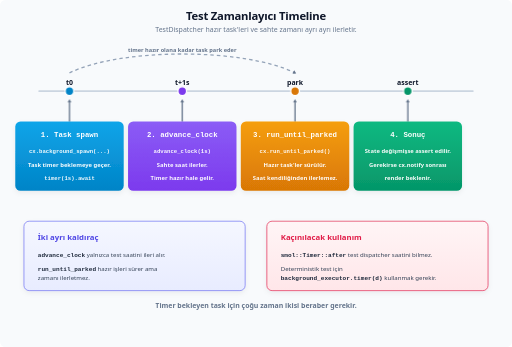
t = 0.00 s
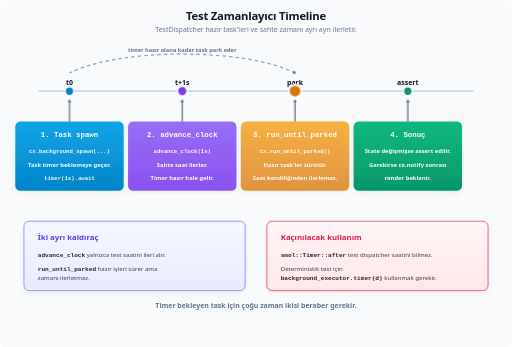
t = 2.10 s
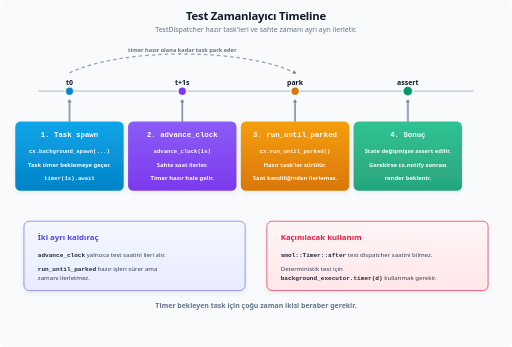
t = 3.40 s
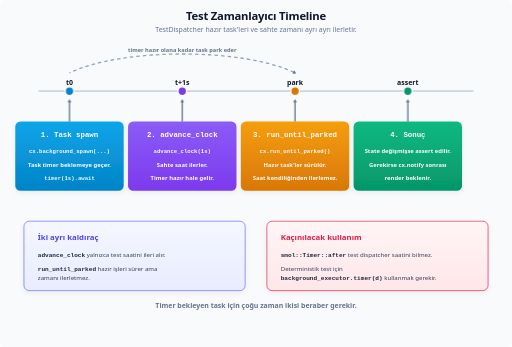
t = 4.10 s
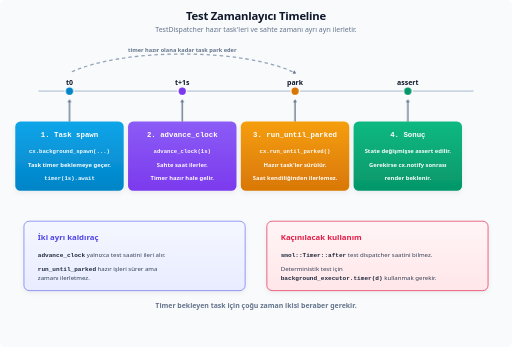
t = 6.10 s
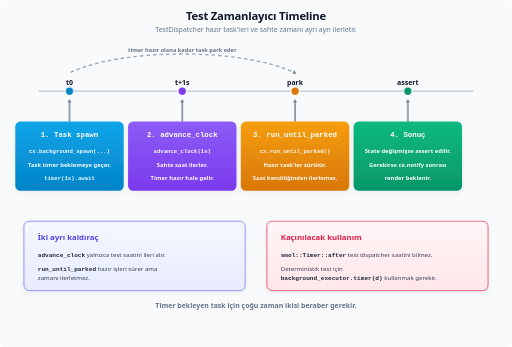
t = 8.10 s

The animated SVG that drew these frames (rendered in a browser with its animation timeline set to each time). Animation: 3 CSS @keyframes rules; frames cover the first 8.10 s, repeats indefinitely.

<svg xmlns="http://www.w3.org/2000/svg" viewBox="0 0 1180 800">
  <title>Test Zamanlayıcı Timeline</title>
  <defs>
    <filter id="shadow" x="-20%" y="-20%" width="140%" height="140%">
      <feDropShadow dx="0" dy="5" stdDeviation="6" flood-color="#0f172a" flood-opacity="0.06" />
    </filter>
    <marker id="arrow" viewBox="0 0 1 1" refX="0.4" refY="0" markerWidth="1" markerHeight="1" orient="auto-start-reverse" overflow="visible" preserveAspectRatio="xMidYMid">
      <path d="M 1.4 0 L -1 1.5 L -1 -1.5 Z" fill="#64748b" />
    </marker>

    <linearGradient id="g-sky" x1="0" y1="0" x2="0" y2="1">
      <stop offset="0" stop-color="#0ea5e9" /><stop offset="1" stop-color="#0284c7" />
    </linearGradient>
    <linearGradient id="g-purple" x1="0" y1="0" x2="0" y2="1">
      <stop offset="0" stop-color="#8b5cf6" /><stop offset="1" stop-color="#7c3aed" />
    </linearGradient>
    <linearGradient id="g-amber" x1="0" y1="0" x2="0" y2="1">
      <stop offset="0" stop-color="#f59e0b" /><stop offset="1" stop-color="#d97706" />
    </linearGradient>
    <linearGradient id="g-green" x1="0" y1="0" x2="0" y2="1">
      <stop offset="0" stop-color="#10b981" /><stop offset="1" stop-color="#059669" />
    </linearGradient>
    <linearGradient id="g-indigo" x1="0" y1="0" x2="0" y2="1">
      <stop offset="0" stop-color="#f5f7ff" /><stop offset="1" stop-color="#e8ecff" />
    </linearGradient>
    <linearGradient id="g-rose" x1="0" y1="0" x2="0" y2="1">
      <stop offset="0" stop-color="#fff5f6" /><stop offset="1" stop-color="#ffe6e9" />
    </linearGradient>

    <style>
      .bg { fill: #f8fafc; }
      .title { font: 800 26px system-ui, -apple-system, sans-serif; fill: #0f172a; letter-spacing: -0.5px; text-anchor: middle; }
      .sub { font: 500 16px system-ui, -apple-system, sans-serif; fill: #64748b; text-anchor: middle; }

      .c-title { font: 800 17px ui-monospace, SFMono-Regular, monospace; fill: #ffffff; text-anchor: middle; }
      .c-body { font: 600 13.5px system-ui, -apple-system, sans-serif; fill: #ffffff; opacity: 0.97; text-anchor: middle; }
      .c-mono { font: 700 13px ui-monospace, SFMono-Regular, monospace; fill: #ffffff; opacity: 0.95; text-anchor: middle; }

      .card { filter: url(#shadow); }
      .arrow-line { stroke: #64748b; stroke-width: 3; fill: none; marker-end: url(#arrow); stroke-linecap: round; stroke-linejoin: round; }
      .timeline-line { stroke: #cbd5e1; stroke-width: 4; stroke-linecap: round; }
      .timeline-node { stroke: #ffffff; stroke-width: 3; }

      .label-title { font: 800 16px system-ui, -apple-system, sans-serif; fill: #0f172a; text-anchor: middle; }

      .panel-title { font: 800 18px system-ui, -apple-system, sans-serif; }
      .panel-body { font: 500 14px system-ui, -apple-system, sans-serif; fill: #334155; }
      .panel-mono { font: 700 14px ui-monospace, SFMono-Regular, monospace; fill: #1e293b; }

      .stage { animation: stageGlow 10s ease-in-out infinite; }
      .stage-2 { animation-delay: 0.7s; }
      .stage-3 { animation-delay: 1.4s; }
      .stage-4 { animation-delay: 2.1s; }
      .node-pulse { animation: nodePulse 10s ease-in-out infinite; transform-box: fill-box; transform-origin: center; }
      .node-2 { animation-delay: 0.7s; }
      .node-3 { animation-delay: 1.4s; }
      .node-4 { animation-delay: 2.1s; }
      .flow { stroke-dasharray: 8 7; animation: flowDash 9s linear infinite; }

      @keyframes stageGlow {
        0%   { opacity: 1; }
        8%   { opacity: 0.78; }
        20%  { opacity: 1; }
        100% { opacity: 1; }
      }
      @keyframes nodePulse {
        0%   { transform: scale(1); }
        7%   { transform: scale(1.45); }
        18%  { transform: scale(1); }
        100% { transform: scale(1); }
      }
      @keyframes flowDash {
        0%   { stroke-dashoffset: 0; }
        100% { stroke-dashoffset: -120; }
      }
      @media (prefers-reduced-motion: reduce) {
        .stage, .node-pulse, .flow { animation: none; }
      }
    </style>
  </defs>

  <rect width="100%" height="100%" rx="12" class="bg" />

  <text x="590" y="46" class="title">Test Zamanlayıcı Timeline</text>
  <text x="590" y="74" class="sub">TestDispatcher hazır task'leri ve sahte zamanı ayrı ayrı ilerletir.</text>

  <!-- ================= KAVISLI BİLGİ OKU (akış) ================= -->
  <path class="flow" d="M 160 168 C 280 110 560 110 680 168" stroke="#94a3b8" stroke-width="3" fill="none" marker-end="url(#arrow)" />
  <text x="420" y="120" font-family="system-ui, -apple-system, sans-serif" font-weight="700" font-size="13" fill="#64748b" text-anchor="middle">timer hazır olana kadar task park eder</text>

  <!-- ================= TIMELINE ÇİZGİSİ VE NODELAR ================= -->
  <line x1="90" y1="210" x2="1090" y2="210" class="timeline-line" />

  <text x="160" y="195" class="label-title">t0</text>
  <circle cx="160" cy="210" r="10" fill="#0284c7" class="timeline-node node-pulse" />

  <text x="420" y="195" class="label-title">t+1s</text>
  <circle cx="420" cy="210" r="10" fill="#7c3aed" class="timeline-node node-pulse node-2" />

  <text x="680" y="195" class="label-title">park</text>
  <circle cx="680" cy="210" r="10" fill="#d97706" class="timeline-node node-pulse node-3" />

  <text x="940" y="195" class="label-title">assert</text>
  <circle cx="940" cy="210" r="10" fill="#059669" class="timeline-node node-pulse node-4" />

  <!-- ================= AŞAMALAR ================= -->

  <path d="M 160 280 V 232" class="arrow-line" />
  <g class="stage" transform="translate(35, 280)">
    <rect width="250" height="160" rx="12" fill="url(#g-sky)" class="card" />
    <text x="125" y="36" class="c-title">1. Task spawn</text>
    <text x="125" y="72" class="c-mono">cx.background_spawn(...)</text>
    <text x="125" y="104" class="c-body">Task timer beklemeye geçer.</text>
    <text x="125" y="136" class="c-mono">timer(1s).await</text>
  </g>

  <path d="M 420 280 V 232" class="arrow-line" />
  <g class="stage stage-2" transform="translate(295, 280)">
    <rect width="250" height="160" rx="12" fill="url(#g-purple)" class="card" />
    <text x="125" y="36" class="c-title">2. advance_clock</text>
    <text x="125" y="72" class="c-mono">advance_clock(1s)</text>
    <text x="125" y="104" class="c-body">Sahte saat ilerler.</text>
    <text x="125" y="136" class="c-body">Timer hazır hale gelir.</text>
  </g>

  <path d="M 680 280 V 232" class="arrow-line" />
  <g class="stage stage-3" transform="translate(555, 280)">
    <rect width="250" height="160" rx="12" fill="url(#g-amber)" class="card" />
    <text x="125" y="36" class="c-title">3. run_until_parked</text>
    <text x="125" y="72" class="c-mono">cx.run_until_parked()</text>
    <text x="125" y="104" class="c-body">Hazır task'ler sürülür.</text>
    <text x="125" y="136" class="c-body">Saat kendiliğinden ilerlemez.</text>
  </g>

  <path d="M 940 280 V 232" class="arrow-line" />
  <g class="stage stage-4" transform="translate(815, 280)">
    <rect width="250" height="160" rx="12" fill="url(#g-green)" class="card" />
    <text x="125" y="36" class="c-title">4. Sonuç</text>
    <text x="125" y="72" class="c-body">State değişmişse assert edilir.</text>
    <text x="125" y="104" class="c-body">Gerekirse cx.notify sonrası</text>
    <text x="125" y="136" class="c-body">render beklenir.</text>
  </g>

  <!-- ================= BİLGİ PANELLERİ ================= -->

  <g transform="translate(55, 510)">
    <rect width="510" height="160" rx="12" fill="url(#g-indigo)" stroke="#6366f1" stroke-width="1.5" class="card" />
    <text x="32" y="44" class="panel-title" style="fill:#4f46e5">İki ayrı kaldıraç</text>
    <text x="32" y="82" class="panel-body"><tspan class="panel-mono">advance_clock</tspan> yalnızca test saatini ileri alır.</text>
    <text x="32" y="114" class="panel-body"><tspan class="panel-mono">run_until_parked</tspan> hazır işleri sürer ama</text>
    <text x="32" y="136" class="panel-body">zamanı ilerletmez.</text>
  </g>

  <g transform="translate(615, 510)">
    <rect width="510" height="160" rx="12" fill="url(#g-rose)" stroke="#e11d48" stroke-width="1.5" class="card" />
    <text x="32" y="44" class="panel-title" style="fill:#e11d48">Kaçınılacak kullanım</text>
    <text x="32" y="82" class="panel-body"><tspan class="panel-mono">smol::Timer::after</tspan> test dispatcher saatini bilmez.</text>
    <text x="32" y="114" class="panel-body">Deterministik test için</text>
    <text x="32" y="136" class="panel-body"><tspan class="panel-mono">background_executor.timer(d)</tspan> kullanmak gerekir.</text>
  </g>

  <!-- alt not -->
  <text x="590" y="710" class="sub" style="font-weight:600">Timer bekleyen task için çoğu zaman ikisi beraber gerekir.</text>

</svg>
